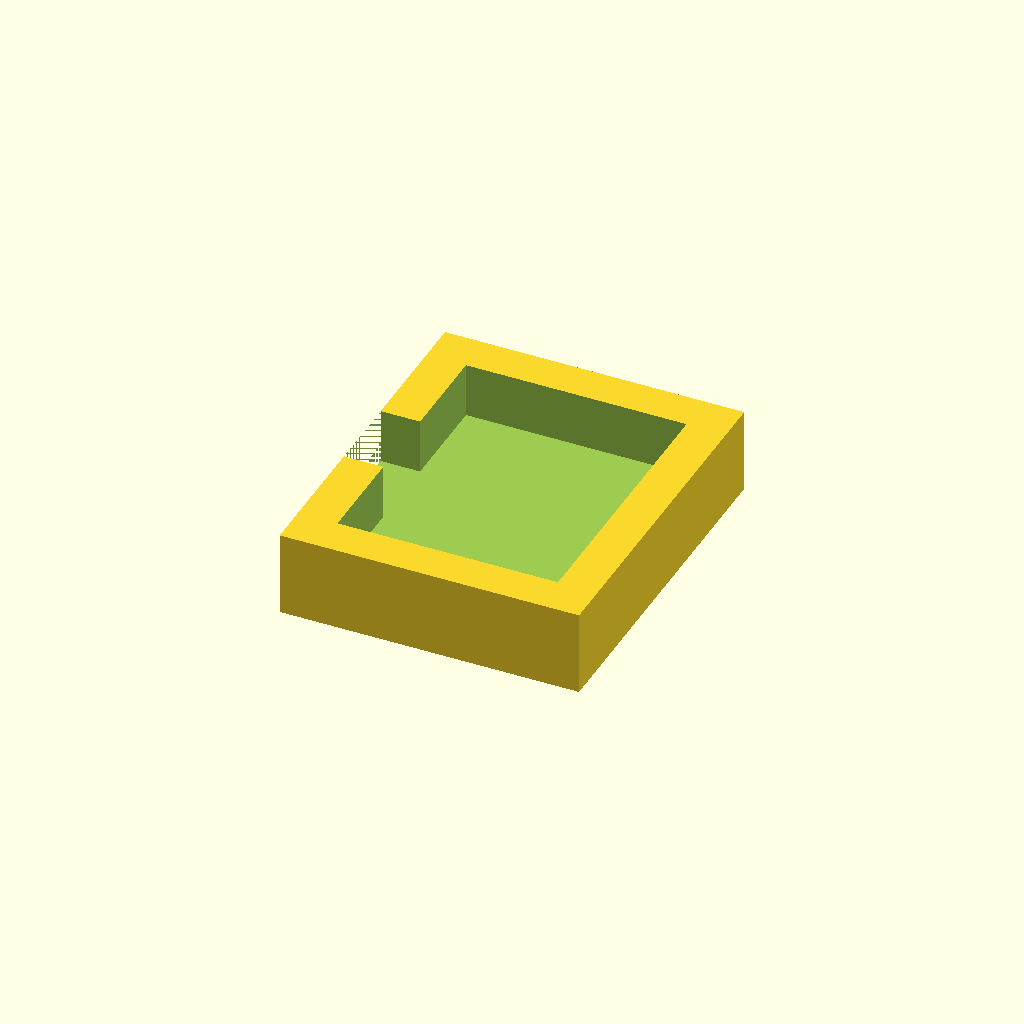
Cell 1: rendered with the file's own defaults.
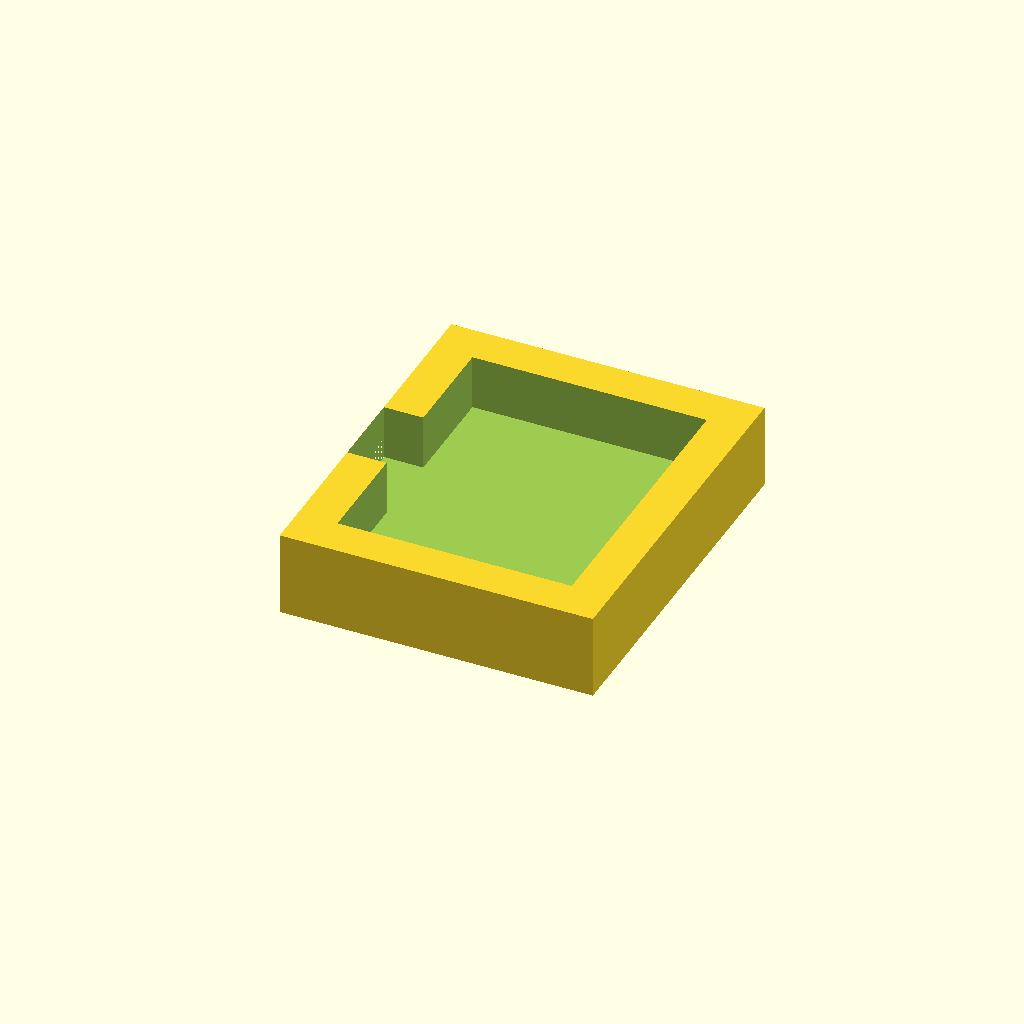
Cell 2: fit_each_side = 0.7 (everything else at default).
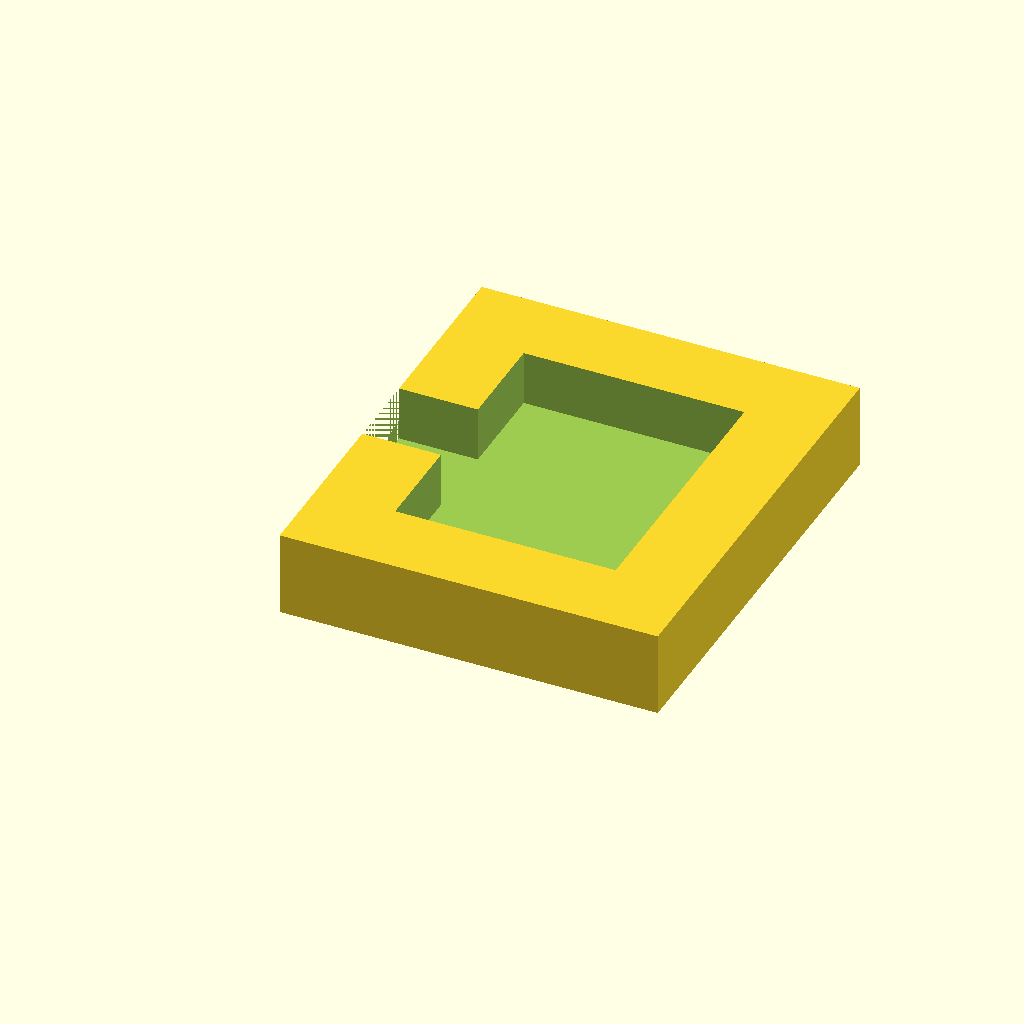
Cell 3: wall = 4 (everything else at default).
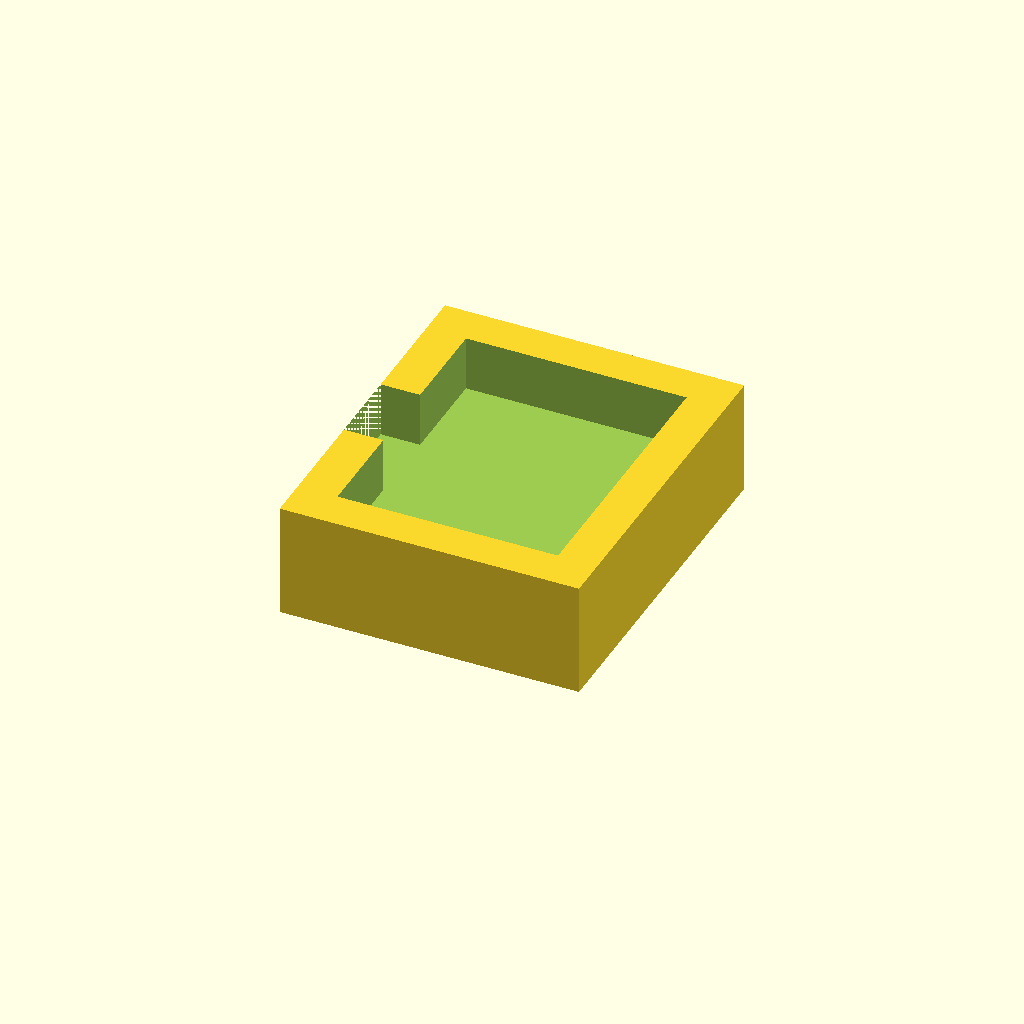
Cell 4 — base set to 3, the other parameters unchanged.
All cells are drawn from one camera (rotation 55°, 0°, 25°, orthographic, colour scheme Cornfield), so only the parameter changes between them.
OpenSCAD source file docs/cad/remixes/vl53l0x_gy530_fit_gauge.scad:
// One source-identified GY-530 PCB FIT COUPON, not a desk-safety mounting bracket.
// ElectroPeak SEN-19-006 states body outline 10.5 x 13.3 mm. No verified PCB
// thickness, lens center, through-hole locations or signal pad orientation.
// Original CC0 source. Print a coupon and measure the ACTUAL part.
$fn = 48;
part = "vl53l0x_gy530_fit_gauge";
board_x = 10.5;
board_y = 13.3;
fit_each_side = 0.35;
wall = 2.0;
base = 1.5;
pocket_depth = 2.8; // nonbinding sample ONLY; actual carrier PCB unknown
module vl53l0x_gy530_fit_gauge() {
    x = board_x + 2*fit_each_side;
    y = board_y + 2*fit_each_side;
    assert(board_x>0 && board_y>0 && x<14 && y<18,
           "GY530 board footprint outside meaningful sample bounds");
    assert(y>=8, "GY530 removal notch breaches pocket corner web");
    assert(fit_each_side >= 0.2 && fit_each_side <= 0.8);
    // A source fit cup with a zero-thickness floor or paper-thin perimeter
    // cannot safely measure this nominal board's actual XY footprint.
    assert(wall >= 2 && wall <= 6,
           "GY530 coupon side wall below printable minimum");
    assert(base >= 1.5 && base <= 6,
           "GY530 coupon floor below printable minimum");
    assert(pocket_depth >= 2 && pocket_depth <= 10,
           "GY530 coupon depth outside meaningful sample bounds");
    difference() {
        cube([x+2*wall, y+2*wall, base+pocket_depth]);
        // Open upper pocket measures printed XY fit, NOT lens or bolts.
        translate([wall,wall,base]) cube([x,y,pocket_depth+1]);
        // Visible notch allows gentle removal WITHOUT touching optical lens.
        translate([0,(y+2*wall)/2-2.0,base])
            cube([wall+0.1,4.0,pocket_depth+1]);
    }
}

/*
 * Free standing, UNPOWERED downward optical height trial for the selected
 * nominal GY-530 carrier. Only the board's 10.5 x 13.3 mm outer drawing
 * is known. Its actual lens extension, orientation, internal lens center,
 * PCB thickness, wiring and floor standoff are NOT measured.
 *
 * This tapered hollow support leaves an optical opening to the desk. A
 * real board can rest on its top ring during stationary, operator attended
 * checks. There is intentionally NO PCB clamp or chassis mounting feature;
 * it must never be used for driving or to certify cliff clearance.
 *
 * Heights 35/45/55 mm describe the board support rim, NOT lens standoff.
 */
module vl53l0x_gy530_height_trial(height_mm) {
    bottom_x = 37;
    bottom_y = 39;
    inner_bottom_x = 31;
    inner_bottom_y = 33;
    top_x = board_x + 6;
    top_y = board_y + 6;
    inner_top_x = board_x - 3;
    inner_top_y = board_y - 3;
    // ST DS11555 rev 6 section 6.1: system FoV is a full 25 degrees.
    // Use the adapter's provisional 6 mm optical envelope, centered at the
    // board rim. This is a geometric screen, NOT a measured optical origin.
    optical_r = 3;
    half_angle = 25/2;
    assert(min(inner_bottom_x,inner_bottom_y)/2 >=
           optical_r + height_mm*tan(half_angle),
           "Height trial base clips nominal optical keepout");
    assert(min(inner_top_x,inner_top_y)/2 >= optical_r + 3*tan(half_angle),
           "Height trial rim clips nominal optical keepout");
    assert(height_mm >= 35 && height_mm <= 55,
           "Height trial outside measured candidate range");
    assert(bottom_x - inner_bottom_x >= 6 && bottom_y - inner_bottom_y >= 6,
           "Height trial base wall below printable minimum");
    assert(top_x - inner_top_x >= 8 && top_y - inner_top_y >= 8,
           "Height trial top ring below printable minimum");
    assert(inner_top_x > 6 && inner_top_y > 9,
           "Height trial optical opening too narrow");
    difference() {
        hull() {
            translate([-bottom_x/2,-bottom_y/2,0])
                cube([bottom_x,bottom_y,3]);
            translate([-top_x/2,-top_y/2,height_mm-3])
                cube([top_x,top_y,3]);
        }
        hull() {
            translate([-inner_bottom_x/2,-inner_bottom_y/2,-1])
                cube([inner_bottom_x,inner_bottom_y,4]);
            translate([-inner_top_x/2,-inner_top_y/2,height_mm-3])
                cube([inner_top_x,inner_top_y,4]);
        }
    }
}
if(part == "vl53l0x_gy530_fit_gauge") vl53l0x_gy530_fit_gauge();
else if(part == "vl53l0x_gy530_height_trial_035") vl53l0x_gy530_height_trial(35);
else if(part == "vl53l0x_gy530_height_trial_045") vl53l0x_gy530_height_trial(45);
else if(part == "vl53l0x_gy530_height_trial_055") vl53l0x_gy530_height_trial(55);
else assert(false,"Unknown coupon");
Parameter table extracted from the source (name, type, default, range or options):
part: string, default "vl53l0x_gy530_fit_gauge"
board_x: number, default 10.5
board_y: number, default 13.3
fit_each_side: number, default 0.35
wall: number, default 2
base: number, default 1.5
pocket_depth: number, default 2.8
